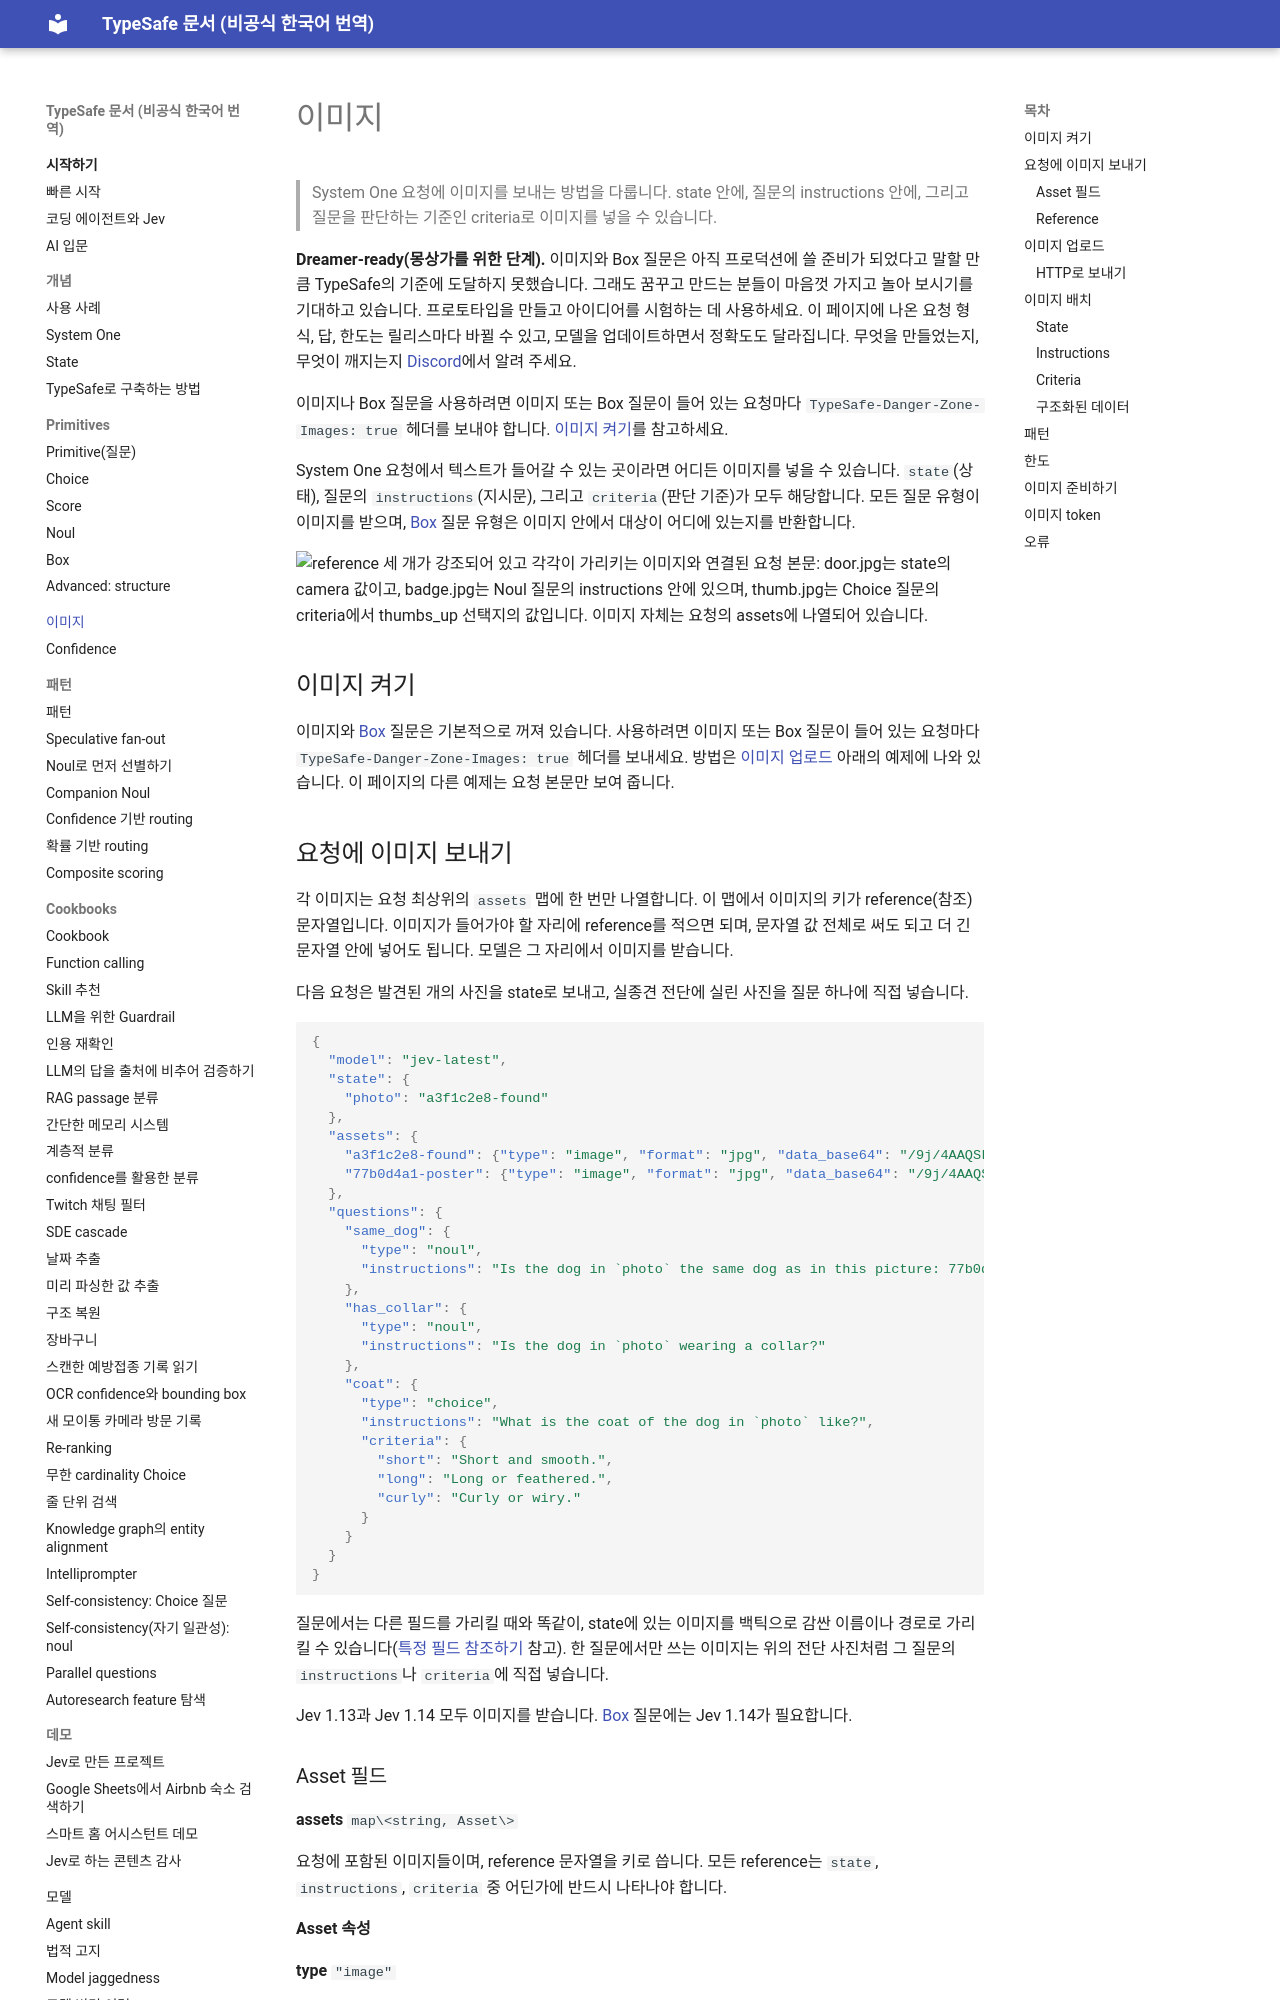

repository: ryankwondev/typesafe-docs-ko · page: images/index.html · generator: mkdocs

# 이미지

> System One 요청에 이미지를 보내는 방법을 다룹니다. state 안에, 질문의 instructions 안에, 그리고 질문을 판단하는 기준인 criteria로 이미지를 넣을 수 있습니다.

**Dreamer-ready(몽상가를 위한 단계).** 이미지와 Box 질문은 아직 프로덕션에 쓸 준비가 되었다고 말할 만큼 TypeSafe의 기준에 도달하지 못했습니다. 그래도 꿈꾸고 만드는 분들이 마음껏 가지고 놀아 보시기를 기대하고 있습니다. 프로토타입을 만들고 아이디어를 시험하는 데 사용하세요. 이 페이지에 나온 요청 형식, 답, 한도는 릴리스마다 바뀔 수 있고, 모델을 업데이트하면서 정확도도 달라집니다. 무엇을 만들었는지, 무엇이 깨지는지 [Discord](https://discord.gg/typesafe)에서 알려 주세요.

이미지나 Box 질문을 사용하려면 이미지 또는 Box 질문이 들어 있는 요청마다 `TypeSafe-Danger-Zone-Images: true` 헤더를 보내야 합니다. [이미지 켜기](images.md#turning-on-images)를 참고하세요.

System One 요청에서 텍스트가 들어갈 수 있는 곳이라면 어디든 이미지를 넣을 수 있습니다. `state`(상태), 질문의 `instructions`(지시문), 그리고 `criteria`(판단 기준)가 모두 해당합니다. 모든 질문 유형이 이미지를 받으며, [Box](primitives/box.md) 질문 유형은 이미지 안에서 대상이 어디에 있는지를 반환합니다.

![reference 세 개가 강조되어 있고 각각이 가리키는 이미지와 연결된 요청 본문: door.jpg는 state의 camera 값이고, badge.jpg는 Noul 질문의 instructions 안에 있으며, thumb.jpg는 Choice 질문의 criteria에서 thumbs\_up 선택지의 값입니다. 이미지 자체는 요청의 assets에 나열되어 있습니다.](https://mintcdn.com/ts-docs/OmOS-OoUA_8VxwSR/images/images/anatomy-light.webp?fit=max\&auto=format\&n=OmOS-OoUA_8VxwSR\&q=85\&s=7d5e99842cb8a482309f65a6d4aa195e)

## 이미지 켜기

이미지와 [Box](primitives/box.md) 질문은 기본적으로 꺼져 있습니다. 사용하려면 이미지 또는 Box 질문이 들어 있는 요청마다 `TypeSafe-Danger-Zone-Images: true` 헤더를 보내세요. 방법은 [이미지 업로드](#uploading-images) 아래의 예제에 나와 있습니다. 이 페이지의 다른 예제는 요청 본문만 보여 줍니다.

## 요청에 이미지 보내기

각 이미지는 요청 최상위의 `assets` 맵에 한 번만 나열합니다. 이 맵에서 이미지의 키가 reference(참조) 문자열입니다. 이미지가 들어가야 할 자리에 reference를 적으면 되며, 문자열 값 전체로 써도 되고 더 긴 문자열 안에 넣어도 됩니다. 모델은 그 자리에서 이미지를 받습니다.

다음 요청은 발견된 개의 사진을 state로 보내고, 실종견 전단에 실린 사진을 질문 하나에 직접 넣습니다.

```json
{
  "model": "jev-latest",
  "state": {
    "photo": "a3f1c2e8-found"
  },
  "assets": {
    "a3f1c2e8-found": {"type": "image", "format": "jpg", "data_base64": "/9j/4AAQSkZJRg..."},
    "77b0d4a1-poster": {"type": "image", "format": "jpg", "data_base64": "/9j/4AAQSkZJRg..."}
  },
  "questions": {
    "same_dog": {
      "type": "noul",
      "instructions": "Is the dog in `photo` the same dog as in this picture: 77b0d4a1-poster?"
    },
    "has_collar": {
      "type": "noul",
      "instructions": "Is the dog in `photo` wearing a collar?"
    },
    "coat": {
      "type": "choice",
      "instructions": "What is the coat of the dog in `photo` like?",
      "criteria": {
        "short": "Short and smooth.",
        "long": "Long or feathered.",
        "curly": "Curly or wiry."
      }
    }
  }
}
```

질문에서는 다른 필드를 가리킬 때와 똑같이, state에 있는 이미지를 백틱으로 감싼 이름이나 경로로 가리킬 수 있습니다([특정 필드 참조하기](primitives.md#reference-specific-fields) 참고). 한 질문에서만 쓰는 이미지는 위의 전단 사진처럼 그 질문의 `instructions`나 `criteria`에 직접 넣습니다.

Jev 1.13과 Jev 1.14 모두 이미지를 받습니다. [Box](primitives/box.md) 질문에는 Jev 1.14가 필요합니다.
